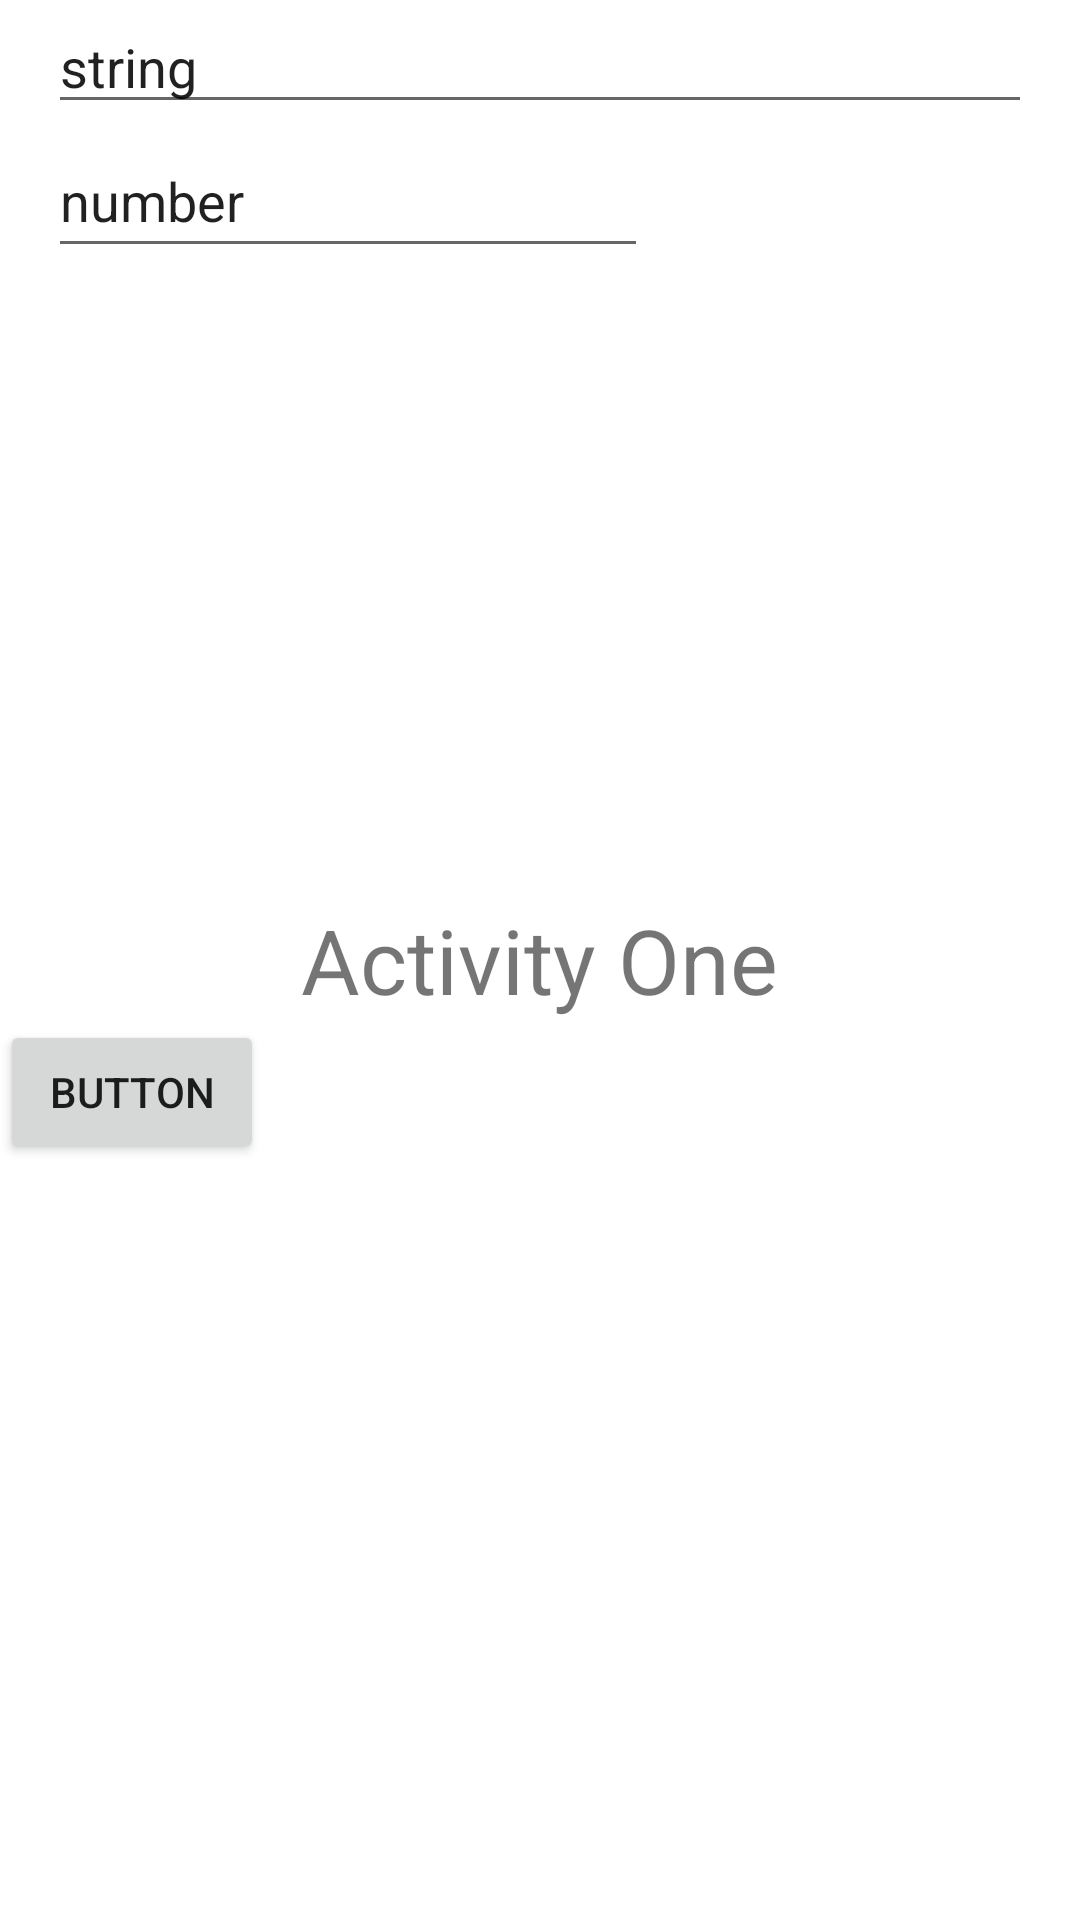

The Android layout XML behind this screen, and the referenced resources:
<!-- AndroidManifest.xml: application theme Theme.CodeToUseInFuture -->
<!-- res/layout/navigation_3.xml -->
<?xml version="1.0" encoding="utf-8"?>
<RelativeLayout xmlns:android="http://schemas.android.com/apk/res/android"
    android:layout_width="match_parent"
    android:layout_height="match_parent"
    xmlns:tools="http://schemas.android.com/tools"
    tools:context=".Navigation.FromActivity">

    <EditText
        android:id="@+id/navigation_3_ET_1"
        android:layout_width="match_parent"
        android:layout_height="wrap_content"
        android:layout_marginStart="16dp"
        android:layout_marginEnd="16dp"

        android:text="string"/>
    <EditText
        android:inputType="number"
        android:id="@+id/navigation_3_ET_2"
        android:layout_width="200dp"
        android:layout_height="48dp"
        android:layout_marginStart="16dp"
        android:layout_marginEnd="16dp"
        android:layout_below="@+id/navigation_3_ET_1"
        android:text="number" />

    <TextView
        android:id="@+id/navigation_3_TextView_1"
        android:layout_width="wrap_content"
        android:layout_height="wrap_content"
        android:text="Activity One"
        android:textSize="30sp"
        android:layout_centerHorizontal="true"
        android:layout_centerVertical="true"
        tools:layout_editor_absoluteX="173dp"
        tools:layout_editor_absoluteY="293dp" />

    <Button
        android:id="@+id/navigation_3_btn_1"
        android:layout_width="wrap_content"
        android:layout_height="wrap_content"
        android:text="Button"
        android:layout_below="@+id/navigation_3_TextView_1"/>

</RelativeLayout>
<!-- resources referenced by this layout -->
<resources>
  <style name="Theme.CodeToUseInFuture" parent="Theme.MaterialComponents.DayNight.DarkActionBar">
          
          <item name="colorPrimary">@color/purple_500</item>
          <item name="colorPrimaryVariant">@color/purple_700</item>
          <item name="colorOnPrimary">@color/white</item>
          
          <item name="colorSecondary">@color/teal_200</item>
          <item name="colorSecondaryVariant">@color/teal_700</item>
          <item name="colorOnSecondary">@color/black</item>
          
          <item name="android:statusBarColor" tools:targetApi="l">?attr/colorPrimaryVariant</item>
          
      </style>
  <!-- not gathered from this repository: default colours our renderer supplied (Android Studio template values) -->
  <color name="purple_500">#FF6200EE</color>
  <color name="purple_700">#FF3700B3</color>
  <color name="teal_200">#FF03DAC5</color>
  <color name="teal_700">#FF018786</color>
  <color name="black">#FF000000</color>
  <color name="white">#FFFFFFFF</color>
</resources>
